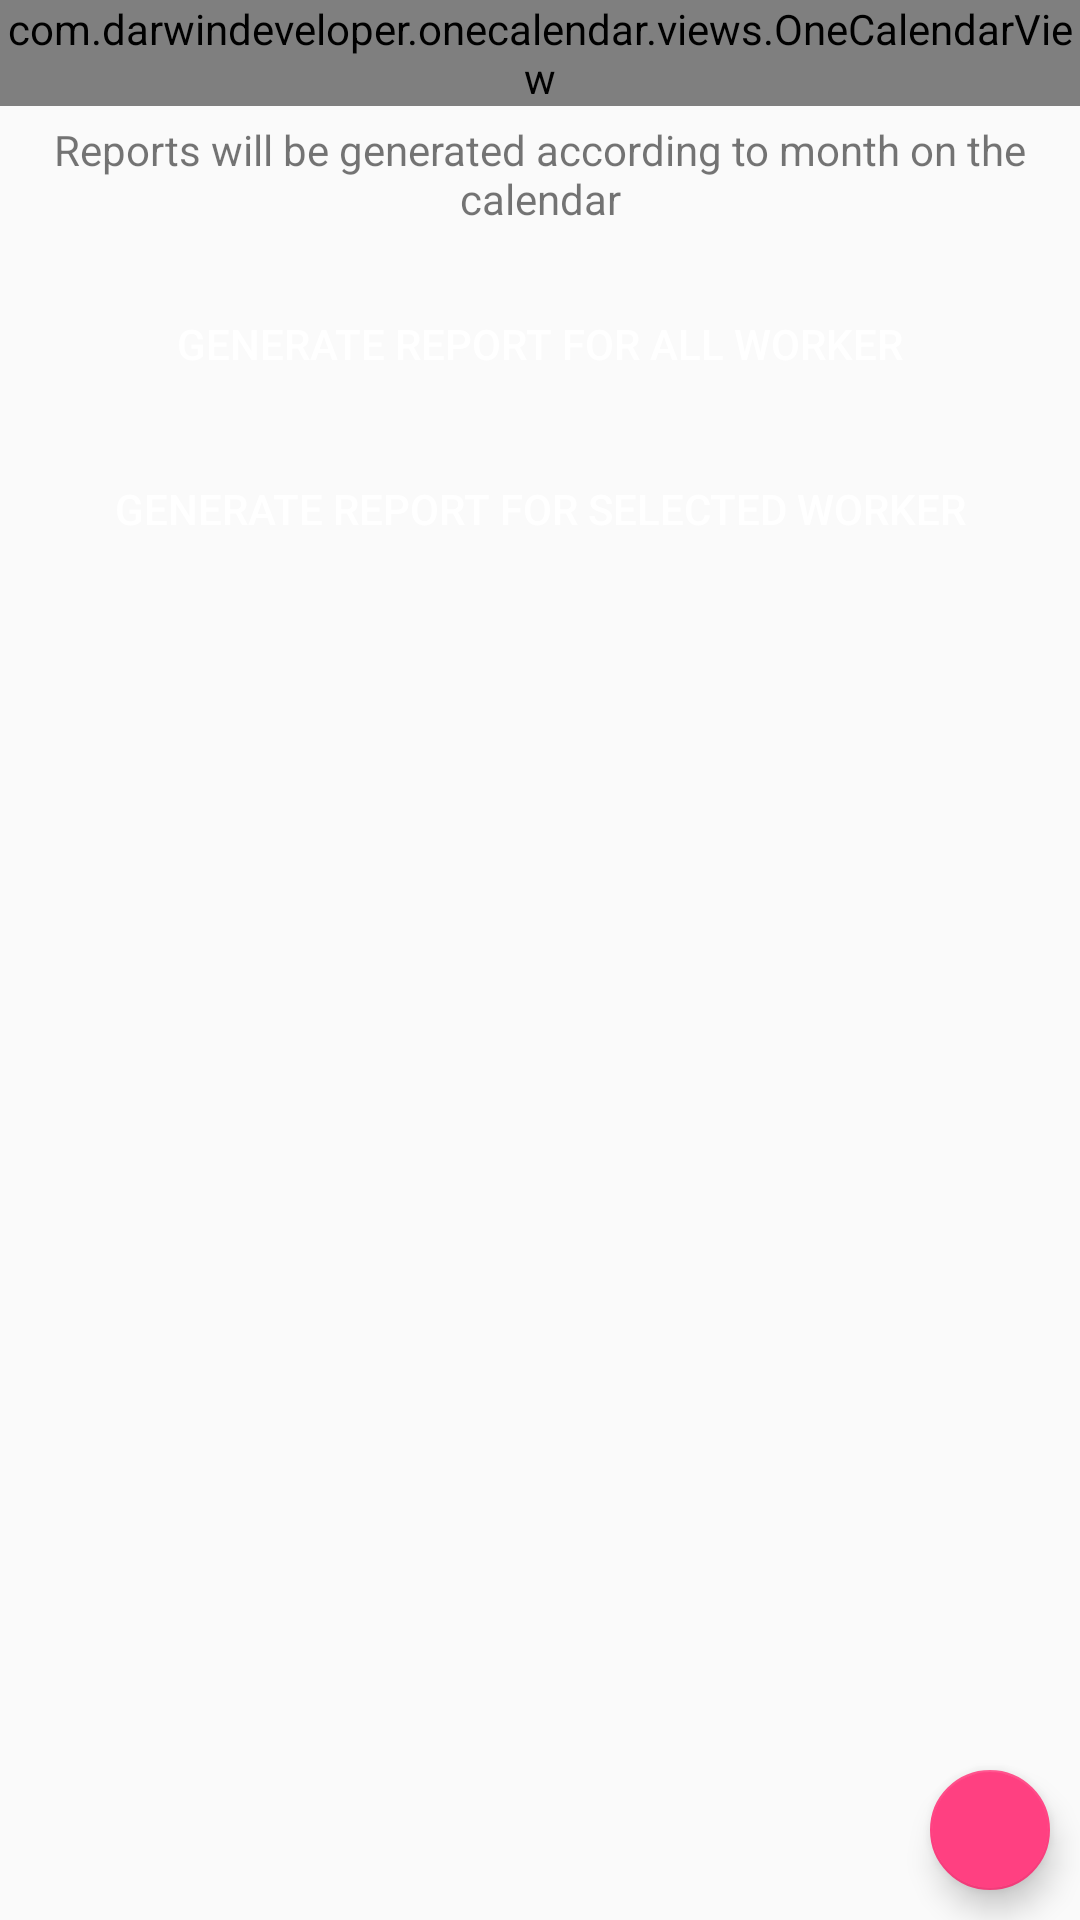

This screen was rendered from an Android layout file. Write that file and the resources it references.
<!-- AndroidManifest.xml: application theme AppTheme -->
<!-- res/layout/activity_admin_generatereport.xml -->
<?xml version="1.0" encoding="utf-8"?>
<android.support.v4.widget.DrawerLayout xmlns:android="http://schemas.android.com/apk/res/android"
                                        xmlns:app="http://schemas.android.com/apk/res-auto"
                                        xmlns:tools="http://schemas.android.com/tools"
                                        android:id="@+id/drawerLayout"
                                        android:layout_width="match_parent"
                                        android:layout_height="match_parent"
                                        android:fitsSystemWindows="true">

    <RelativeLayout xmlns:android="http://schemas.android.com/apk/res/android"
                  xmlns:app="http://schemas.android.com/apk/res-auto"
                  xmlns:tools="http://schemas.android.com/tools"
                  android:id="@+id/activity_main"
                  android:layout_width="match_parent"
                  android:layout_height="match_parent"
                  android:orientation="vertical"
                  tools:context="com.example.admin.workerstatus.AdminMainActivity">

        <com.darwindeveloper.onecalendar.views.OneCalendarView
            android:id="@+id/oneCalendar"
            android:layout_width="match_parent"
            android:layout_height="wrap_content"
            app:backgroundColorDaysOfAnotherMonth="@color/colorPrimary"
            app:backgroundColorDaysOfMonth="#53c0c0c1"
            app:backgroundColorSelectedDay="#d2d2d2"
            app:currentDayBackgroundColor="#53c0c0c1"
            app:calendarBackgroundColor="@color/colorPrimary"
            app:calendarLanguage="EN"
            app:mainBackgroundColor="@color/colorPrimary"
            app:textColorDaysOfAnotherMonth="#fff"
            app:textColorDaysOfMonth="#fff"
            app:textColorMonthAndYear="@color/colorPrimary"
            app:textColorSelectedDay="@color/colorAccent"/>

        <LinearLayout
            android:layout_width="match_parent"
            android:layout_height="wrap_content"
            android:layout_below="@id/oneCalendar"
            android:layout_alignParentBottom="true"
            android:orientation="vertical">

            <TextView
                android:layout_width="match_parent"
                android:layout_height="wrap_content"
                android:gravity="center|bottom"
                android:layout_marginTop="5dp"
                android:text="Reports will be generated according to month on the calendar"/>

            <Button
                android:id="@+id/btnGenerateForAll"
                android:layout_width="match_parent"
                android:layout_height="wrap_content"
                android:background="@color/authui_colorPrimary"
                android:textColor="@color/white"
                android:gravity="center"
                android:layout_marginTop="15dp"
                android:layout_marginLeft="20dp"
                android:layout_marginRight="20dp"
                android:text="Generate Report for all worker"/>

            <Button
                android:id="@+id/btnGenerateForUser"
                android:layout_width="match_parent"
                android:layout_height="wrap_content"
                android:background="@color/authui_colorPrimary"
                android:textColor="@color/white"
                android:gravity="center"
                android:layout_marginTop="7dp"
                android:layout_marginLeft="20dp"
                android:layout_marginRight="20dp"
                android:text="Generate Report for selected worker"/>



        </LinearLayout>

        <android.support.design.widget.FloatingActionButton
            android:id="@+id/fab"
            android:layout_width="wrap_content"
            android:layout_height="wrap_content"
            app:fabSize="mini"
            android:layout_alignParentBottom="true"
            android:layout_alignParentRight="true"
            android:layout_margin="10dp"
            android:src="@drawable/draweropen"
            android:clickable="true"/>

    </RelativeLayout>

    <com.heinrichreimersoftware.materialdrawer.DrawerView
        android:id="@+id/drawer"
        android:layout_width="match_parent"
        android:layout_height="match_parent"
        android:layout_gravity="start"
        android:fitsSystemWindows="true" />

</android.support.v4.widget.DrawerLayout>
<!-- resources referenced by this layout -->
<resources>
  <color name="colorAccent">#FF4081</color>
  <color name="colorPrimary">#3F51B5</color>
  <color name="white">#ffffff</color>
  <style name="AppTheme" parent="Theme.AppCompat.Light.NoActionBar">
          
          <item name="colorPrimary">@color/colorPrimary</item>
          <item name="colorPrimaryDark">@color/colorPrimaryDark</item>
          <item name="colorAccent">@color/colorAccent</item>
          <item name="windowActionBar">false</item>
          <item name="windowNoTitle">true</item>
  
          <item name="android:windowContentOverlay">@null</item>
      </style>
  <color name="colorPrimaryDark">#303F9F</color>
</resources>
